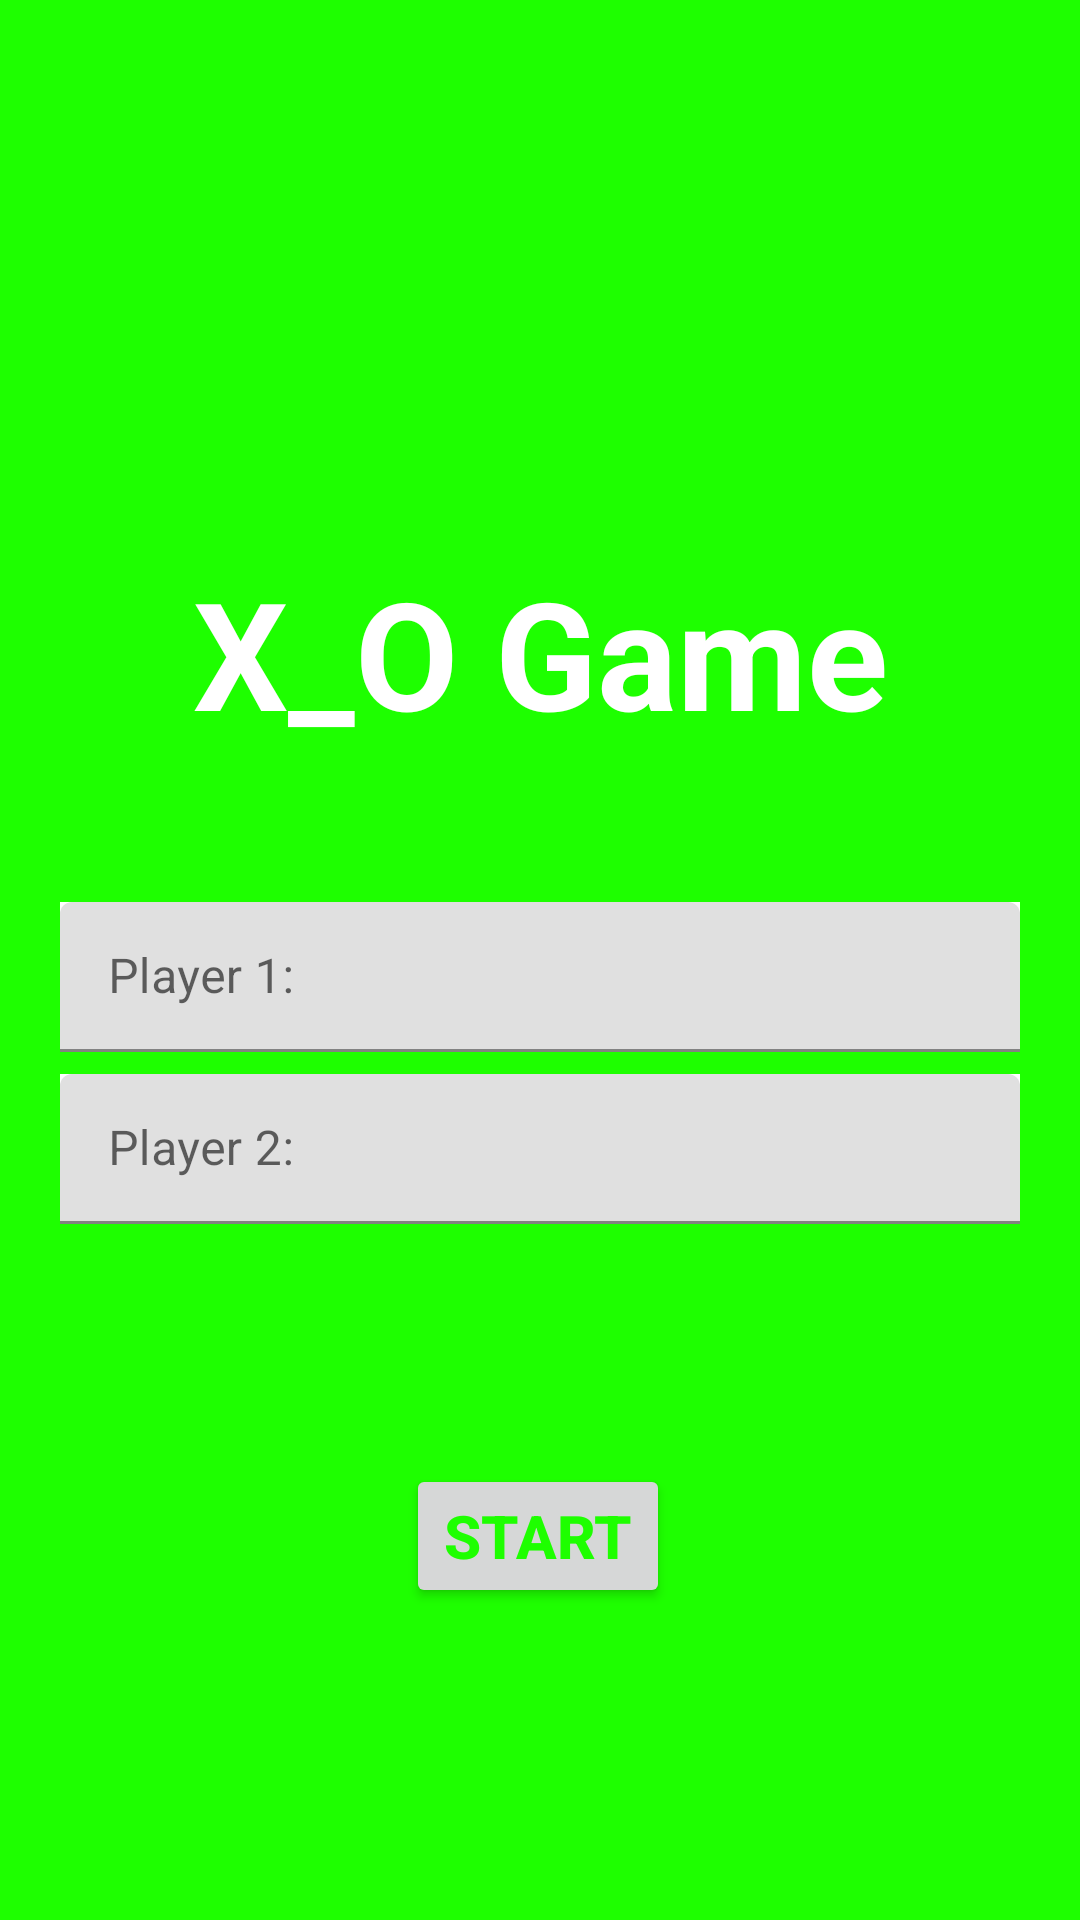

The Android layout XML behind this screen, and the referenced resources:
<!-- AndroidManifest.xml: application theme Theme.X_OGame -->
<!-- res/layout/activity_welcome.xml -->
<?xml version="1.0" encoding="utf-8"?>
<androidx.constraintlayout.widget.ConstraintLayout xmlns:android="http://schemas.android.com/apk/res/android"
    xmlns:app="http://schemas.android.com/apk/res-auto"
    xmlns:tools="http://schemas.android.com/tools"
    android:layout_width="match_parent"
    android:layout_height="match_parent"
    android:background="@color/green"
    tools:context=".Welcome"
    tools:layout_editor_absoluteX="0dp"
    tools:layout_editor_absoluteY="27dp">

    <TextView
        android:id="@+id/textView"
        android:layout_width="wrap_content"
        android:layout_height="wrap_content"
        android:layout_marginTop="184dp"
        android:text="@string/app_name"
        android:textColor="@color/white"
        android:textSize="50sp"
        android:textStyle="bold"
        app:layout_constraintEnd_toEndOf="parent"
        app:layout_constraintStart_toStartOf="parent"
        app:layout_constraintTop_toTopOf="parent" />

    <com.google.android.material.textfield.TextInputLayout
        android:id="@+id/tl2"
        android:layout_width="320dp"
        android:layout_height="50dp"
        android:layout_marginBottom="80dp"
        android:background="@color/white"
        android:ems="10"
        android:hint="@string/player_2"
        android:inputType="textPersonName"
        app:layout_constraintBottom_toTopOf="@+id/start"
        app:layout_constraintEnd_toEndOf="parent"
        app:layout_constraintStart_toStartOf="parent" >
        <com.google.android.material.textfield.TextInputEditText
            android:layout_width="320dp"
            android:layout_height="50dp"
            android:id="@+id/tv2"/>

    </com.google.android.material.textfield.TextInputLayout>

    <com.google.android.material.textfield.TextInputLayout
        android:id="@+id/tl1"
        android:layout_width="320dp"
        android:layout_height="50dp"
        android:background="@color/white"
        android:ems="10"
        android:hint="@string/player_1"
        android:inputType="textPersonName"
        app:layout_constraintBottom_toTopOf="@+id/tl2"
        app:layout_constraintEnd_toEndOf="parent"
        app:layout_constraintStart_toStartOf="parent"
        app:layout_constraintTop_toBottomOf="@+id/textView"
        app:layout_constraintVertical_bias="0.87">

        <com.google.android.material.textfield.TextInputEditText
            android:id="@+id/tv1"
            android:layout_width="320dp"
            android:layout_height="50dp"
            android:textColorHint="#616161" />

    </com.google.android.material.textfield.TextInputLayout>

    <Button
        android:id="@+id/start"
        android:layout_width="wrap_content"
        android:layout_height="wrap_content"
        android:layout_marginBottom="104dp"
        android:text="Start"
        android:textColor="@color/green"
        android:textSize="20sp"
        android:textStyle="bold"
        android:theme="@style/Button.white"
        app:layout_constraintBottom_toBottomOf="parent"
        app:layout_constraintEnd_toEndOf="parent"
        app:layout_constraintHorizontal_bias="0.498"
        app:layout_constraintStart_toStartOf="parent" />

</androidx.constraintlayout.widget.ConstraintLayout>
<!-- resources referenced by this layout -->
<resources>
  <color name="green">#1eff00</color>
  <color name="white">#FFFFFFFF</color>
  <string name="app_name">X_O Game</string>
  <string name="player_1"> Player 1: </string>
  <string name="player_2"> Player 2: </string>
  <style name="Button.white" parent="Theme.AppCompat.Light">
          <item name="colorAccent">@color/white</item>
      </style>
  <style name="Theme.X_OGame" parent="Theme.MaterialComponents.DayNight.DarkActionBar">
          
          <item name="colorPrimary">@color/green</item>
          <item name="colorPrimaryVariant">@color/green</item>
          <item name="colorOnPrimary">@color/green</item>
          
          <item name="colorSecondary">@color/teal_200</item>
          <item name="colorSecondaryVariant">@color/teal_700</item>
          <item name="colorOnSecondary">@color/white</item>
          
          <item name="android:statusBarColor">?attr/colorPrimaryVariant</item>
          
      </style>
  <color name="teal_200">#FF03DAC5</color>
  <color name="teal_700">#FF018786</color>
</resources>
